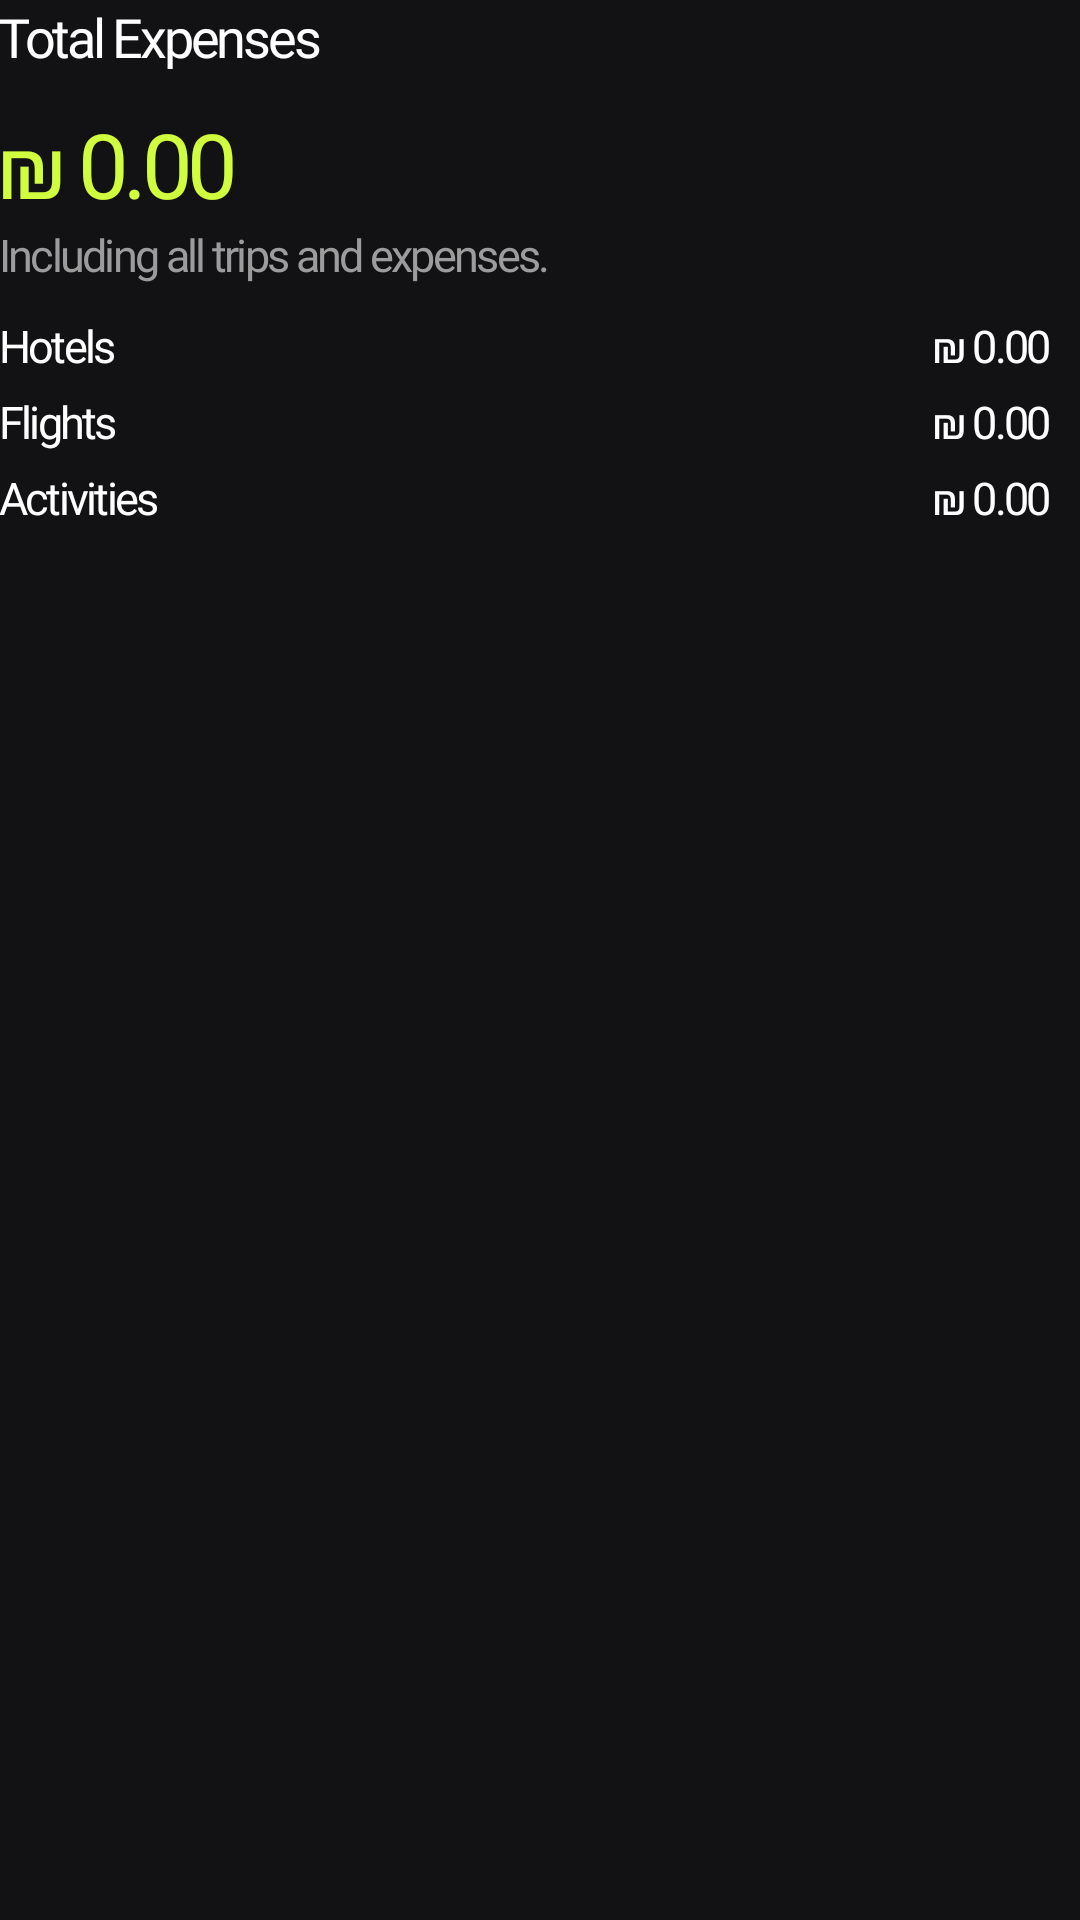

Here is an Android app screen rendered from its layout file. Give the layout XML and the strings, colors and styles it references.
<!-- AndroidManifest.xml: application theme Theme.TravelMate -->
<!-- res/layout/fragment_total_balance.xml -->
<?xml version="1.0" encoding="utf-8"?>
<LinearLayout xmlns:android="http://schemas.android.com/apk/res/android"
    xmlns:tools="http://schemas.android.com/tools"
    android:layout_width="match_parent"
    android:layout_height="wrap_content"
    android:background="@color/bg"
    android:orientation="vertical"
    android:layout_marginTop="30dp"
    tools:context=".components.home.TotalBalanceFragment">

    <TextView
        android:layout_width="wrap_content"
        android:layout_height="wrap_content"
        android:text="Total Expenses"
        android:textSize="18sp"
        android:textColor="@color/white"
        android:fontFamily="@font/bold"
        android:theme="@style/tight"
        />

    <TextView
        android:id="@+id/total_balance"
        android:layout_width="wrap_content"
        android:layout_height="wrap_content"
        android:text="₪ 0.00"

        android:textSize="30sp"
        android:textColor="@color/green"
        android:fontFamily="@font/bold"
        android:theme="@style/tight"
        android:layout_marginTop="10dp"
        />

    <TextView
        android:id="@+id/total_balance_hint"
        android:layout_width="wrap_content"
        android:layout_height="wrap_content"
        android:text="Including all trips and expenses."
        android:textSize="15sp"
        android:textColor="@color/hint"
        android:fontFamily="@font/bold"
        android:theme="@style/tight"
        />

    <LinearLayout
        android:layout_width="match_parent"
        android:layout_height="wrap_content"
        android:layout_marginTop="10dp"
        android:paddingRight="10dp"
        android:orientation="vertical">


        <LinearLayout
            android:layout_width="match_parent"
            android:layout_height="wrap_content"
            android:orientation="horizontal">

            <TextView
                android:layout_width="0dp"
                android:layout_height="wrap_content"
                android:text="Hotels"
                android:layout_weight="1"
                android:textSize="15sp"
                android:textColor="@color/white"
                android:fontFamily="@font/bold"
                android:theme="@style/tight"
                />

            <TextView
                android:id="@+id/balance_hotels"
                android:layout_width="wrap_content"
                android:layout_height="wrap_content"
                android:text="₪ 0.00"
                android:textSize="15sp"
                android:textColor="@color/white"
                android:fontFamily="@font/bold"
                android:theme="@style/tight"
                />

        </LinearLayout>


        <LinearLayout
            android:layout_width="match_parent"
            android:layout_height="wrap_content"
            android:layout_marginTop="5dp"
            android:orientation="horizontal">

            <TextView
                android:layout_width="0dp"
                android:layout_height="match_parent"
                android:text="Flights"
                android:layout_weight="1"
                android:textSize="15sp"
                android:textColor="@color/white"
                android:fontFamily="@font/bold"
                android:theme="@style/tight"
                />

            <TextView
                android:id="@+id/balance_flights"
                android:layout_width="wrap_content"
                android:layout_height="match_parent"
                android:text="₪ 0.00"
                android:textSize="15sp"
                android:textColor="@color/white"
                android:fontFamily="@font/bold"
                android:theme="@style/tight"
                />

        </LinearLayout>

        <LinearLayout
            android:layout_width="match_parent"
            android:layout_height="wrap_content"
            android:layout_marginTop="5dp"
            android:orientation="horizontal">

            <TextView
                android:layout_width="0dp"
                android:layout_height="match_parent"
                android:text="Activities"
                android:layout_weight="1"
                android:textSize="15sp"
                android:textColor="@color/white"
                android:fontFamily="@font/bold"
                android:theme="@style/tight"
                />

            <TextView
                android:id="@+id/balance_activities"
                android:layout_width="wrap_content"
                android:layout_height="match_parent"
                android:text="₪ 0.00"
                android:textSize="15sp"
                android:textColor="@color/white"
                android:fontFamily="@font/bold"
                android:theme="@style/tight"
                />

        </LinearLayout>
    </LinearLayout>


    </LinearLayout>
<!-- resources referenced by this layout -->
<resources>
  <color name="bg">#121113</color>
  <color name="green">#D0FD3E</color>
  <color name="hint">#9C9C9C</color>
  <color name="white">#FFFFFFFF</color>
  <style name="tight">
          <item name="android:letterSpacing">-0.06</item>
      </style>
  <style name="Theme.TravelMate" parent="Base.Theme.TravelMate" />
  <style name="Base.Theme.TravelMate" parent="Theme.MaterialComponents.DayNight.NoActionBar">
          
          <item name="colorOnSurface">#181717</item>
          <item name="colorPrimary">@color/white</item>
          <item name="colorAccent">@color/green</item>
      </style>
</resources>
